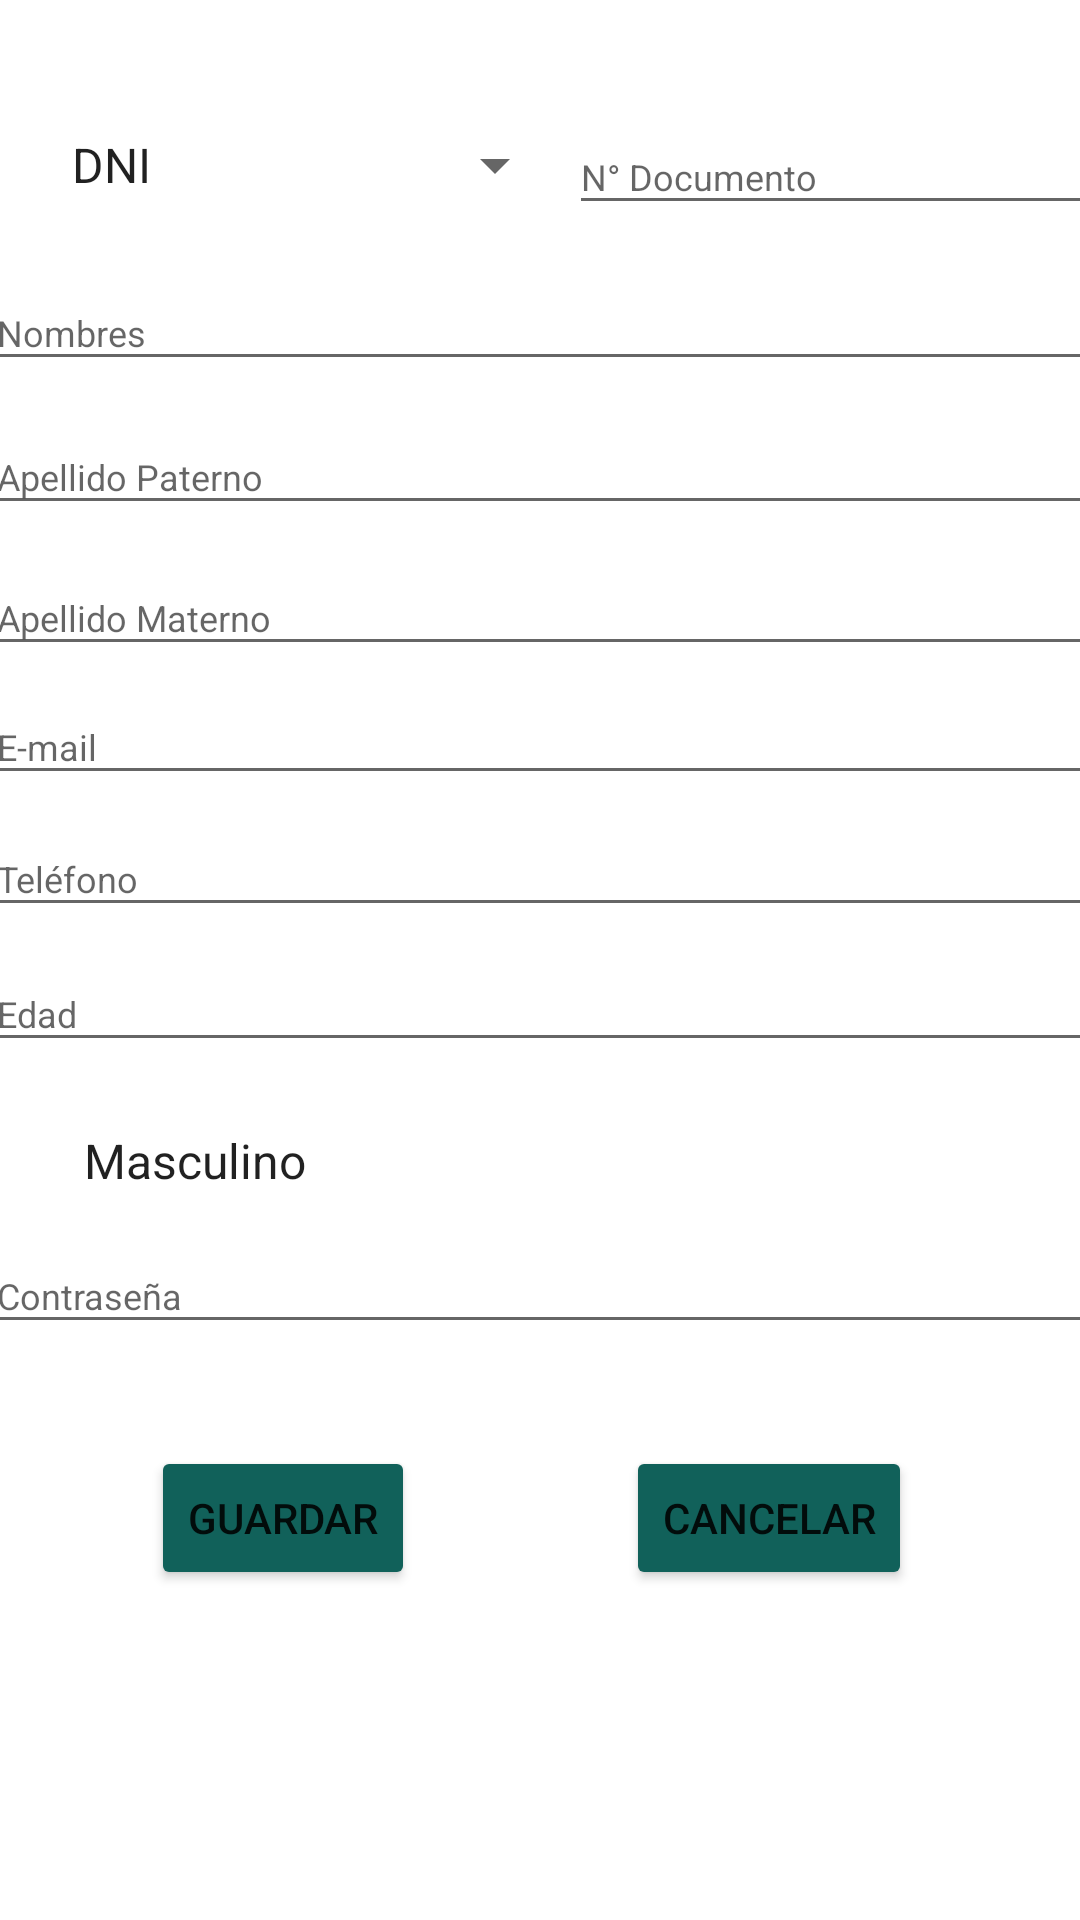

Layout XML and referenced resources for this Android screen:
<!-- AndroidManifest.xml: application theme Theme.AppBusCar -->
<!-- res/layout/fragment_registro_pasajero.xml -->
<?xml version="1.0" encoding="utf-8"?>
<androidx.constraintlayout.widget.ConstraintLayout xmlns:android="http://schemas.android.com/apk/res/android"
    xmlns:app="http://schemas.android.com/apk/res-auto"
    xmlns:tools="http://schemas.android.com/tools"
    android:id="@+id/frameLayout4"
    android:layout_width="match_parent"
    android:layout_height="match_parent"
    tools:context=".fragments.RegistroPasajeroFragment">

    <Spinner
        android:id="@+id/spnIdc"
        android:layout_width="173dp"
        android:layout_height="30dp"
        android:layout_marginStart="16dp"
        android:layout_marginTop="40dp"
        android:entries="@array/idc_array"
        app:layout_constraintStart_toStartOf="parent"
        app:layout_constraintTop_toTopOf="parent" />

    <EditText
        android:id="@+id/txtDocumento"
        android:layout_width="180dp"
        android:layout_height="35dp"
        android:layout_marginStart="26dp"
        android:layout_marginTop="40dp"
        android:layout_marginEnd="16dp"
        android:ems="10"
        android:hint="@string/txtIdc"
        android:inputType="textPersonName"
        android:textSize="12sp"
        app:layout_constraintEnd_toEndOf="parent"
        app:layout_constraintStart_toEndOf="@+id/spnIdc"
        app:layout_constraintTop_toTopOf="parent" />

    <EditText
        android:id="@+id/txtNames"
        android:layout_width="371dp"
        android:layout_height="35dp"
        android:layout_marginTop="92dp"
        android:ems="10"
        android:hint="@string/txtNombres"
        android:inputType="textPersonName"
        android:textSize="12sp"
        app:layout_constraintEnd_toEndOf="parent"
        app:layout_constraintStart_toStartOf="parent"
        app:layout_constraintTop_toTopOf="parent" />

    <EditText
        android:id="@+id/txtFatherLastName"
        android:layout_width="371dp"
        android:layout_height="35dp"
        android:layout_marginTop="13dp"
        android:ems="10"
        android:hint="@string/txtApellidoP"
        android:inputType="textPersonName"
        android:textSize="12sp"
        app:layout_constraintEnd_toEndOf="parent"
        app:layout_constraintStart_toStartOf="parent"
        app:layout_constraintTop_toBottomOf="@+id/txtNames" />

    <EditText
        android:id="@+id/txtMotherLastName"
        android:layout_width="371dp"
        android:layout_height="35dp"
        android:layout_marginTop="12dp"
        android:ems="10"
        android:hint="@string/txtApellidoM"
        android:inputType="textPersonName"
        android:textSize="12sp"
        app:layout_constraintEnd_toEndOf="parent"
        app:layout_constraintStart_toStartOf="parent"
        app:layout_constraintTop_toBottomOf="@+id/txtFatherLastName" />

    <EditText
        android:id="@+id/txtEmail"
        android:layout_width="371dp"
        android:layout_height="35dp"
        android:layout_marginTop="8dp"
        android:ems="10"
        android:hint="@string/txtEmail"
        android:inputType="textPersonName"
        android:textSize="12sp"
        app:layout_constraintEnd_toEndOf="parent"
        app:layout_constraintStart_toStartOf="parent"
        app:layout_constraintTop_toBottomOf="@+id/txtMotherLastName" />

    <EditText
        android:id="@+id/txtTelefono"
        android:layout_width="371dp"
        android:layout_height="35dp"
        android:layout_marginTop="9dp"
        android:ems="10"
        android:hint="@string/txtTelefono"
        android:inputType="textPersonName"
        android:textSize="12sp"
        app:layout_constraintEnd_toEndOf="parent"
        app:layout_constraintStart_toStartOf="parent"
        app:layout_constraintTop_toBottomOf="@+id/txtEmail" />

    <EditText
        android:id="@+id/txtEdad"
        android:layout_width="371dp"
        android:layout_height="35dp"
        android:layout_marginTop="10dp"
        android:ems="10"
        android:hint="@string/txtEdad"
        android:inputType="textPersonName"
        android:textSize="12sp"
        app:layout_constraintEnd_toEndOf="parent"
        app:layout_constraintStart_toStartOf="parent"
        app:layout_constraintTop_toBottomOf="@+id/txtTelefono" />

    <Spinner
        android:id="@+id/spnSexo"
        android:layout_width="371dp"
        android:layout_height="30dp"
        android:layout_marginStart="20dp"
        android:layout_marginTop="372dp"
        android:entries="@array/sexo"
        app:layout_constraintStart_toStartOf="parent"
        app:layout_constraintTop_toTopOf="parent" />

    <Button
        android:id="@+id/btnGuardarPasajero"
        android:layout_width="wrap_content"
        android:layout_height="wrap_content"
        android:layout_marginStart="52dp"
        android:layout_marginTop="34dp"
        android:layout_marginEnd="72dp"
        android:backgroundTint="#11615A"
        android:text="@string/btnGuardar"
        app:layout_constraintEnd_toStartOf="@+id/btnCancelarRegistroPasajero"
        app:layout_constraintStart_toStartOf="parent"
        app:layout_constraintTop_toBottomOf="@+id/txtContraseña" />

    <Button
        android:id="@+id/btnCancelarRegistroPasajero"
        android:layout_width="wrap_content"
        android:layout_height="wrap_content"
        android:layout_marginTop="34dp"
        android:layout_marginEnd="56dp"
        android:backgroundTint="#11615A"
        android:text="@string/btnCancelar"
        app:layout_constraintEnd_toEndOf="parent"
        app:layout_constraintTop_toBottomOf="@+id/txtContraseña" />

    <EditText
        android:id="@+id/txtContraseña"
        android:layout_width="371dp"
        android:layout_height="35dp"
        android:layout_marginTop="11dp"
        android:ems="10"
        android:hint="@string/txtPassword"
        android:inputType="textPassword"
        android:textSize="12sp"
        app:layout_constraintEnd_toEndOf="parent"
        app:layout_constraintStart_toStartOf="parent"
        app:layout_constraintTop_toBottomOf="@+id/spnSexo" />

</androidx.constraintlayout.widget.ConstraintLayout>
<!-- resources referenced by this layout -->
<resources>
  <string-array name="idc_array">
          <item>DNI</item>
          <item>Carnet de Estranjería</item>
          <item>Pasaporte</item>
      </string-array>
  <string-array name="sexo">
          <item>Masculino</item>
          <item>Femenino</item>
      </string-array>
  <string name="btnCancelar">Cancelar</string>
  <string name="btnGuardar">Guardar</string>
  <string name="txtApellidoM">Apellido Materno</string>
  <string name="txtApellidoP">Apellido Paterno</string>
  <string name="txtEdad">Edad</string>
  <string name="txtEmail">E-mail</string>
  <string name="txtIdc">N° Documento</string>
  <string name="txtNombres">Nombres</string>
  <string name="txtPassword">Contraseña</string>
  <string name="txtTelefono">Teléfono</string>
  <style name="Theme.AppBusCar" parent="Theme.MaterialComponents.DayNight.DarkActionBar">
          
          <item name="colorPrimary">@color/purple_500</item>
          <item name="colorPrimaryVariant">@color/purple_700</item>
          <item name="colorOnPrimary">@color/white</item>
          
          <item name="colorSecondary">@color/teal_200</item>
          <item name="colorSecondaryVariant">@color/teal_700</item>
          <item name="colorOnSecondary">@color/black</item>
          
          <item name="android:statusBarColor">?attr/colorPrimaryVariant</item>
          
      </style>
  <!-- not gathered from this repository: default colours our renderer supplied (Android Studio template values) -->
  <color name="purple_500">#FF6200EE</color>
  <color name="purple_700">#FF3700B3</color>
  <color name="teal_200">#FF03DAC5</color>
  <color name="teal_700">#FF018786</color>
  <color name="black">#FF000000</color>
  <color name="white">#FFFFFFFF</color>
</resources>
